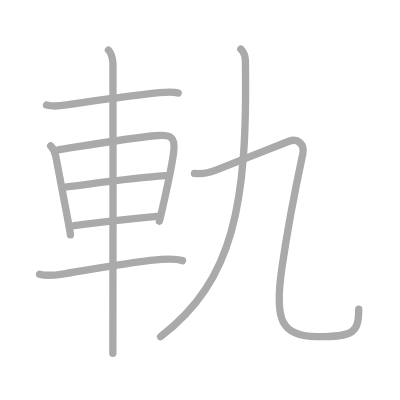
t = 0.00 s
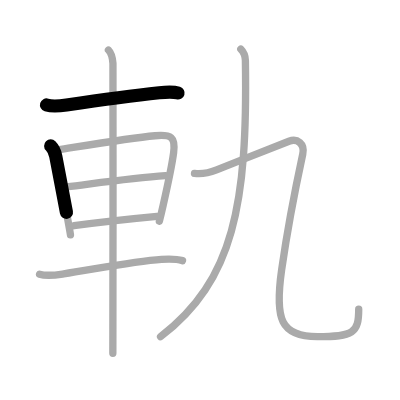
t = 1.75 s
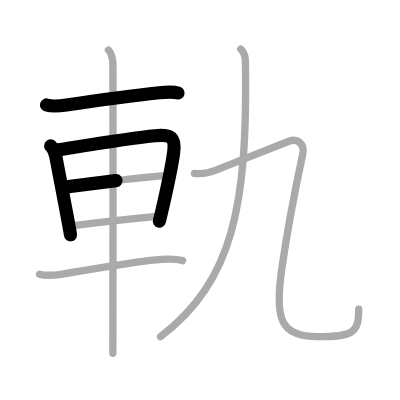
t = 3.50 s
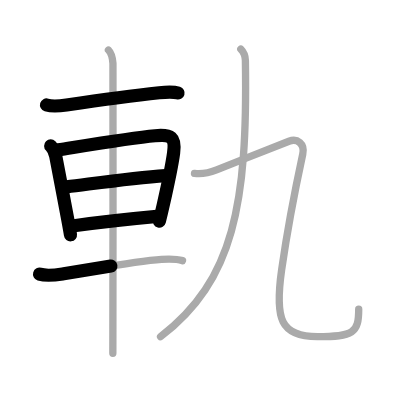
t = 5.50 s
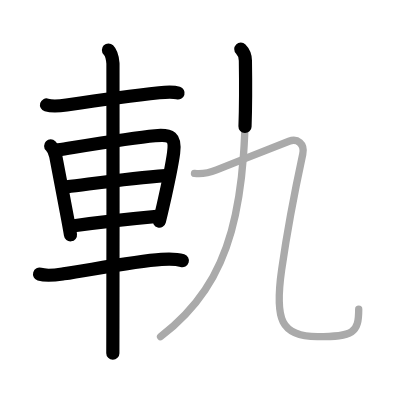
t = 7.25 s
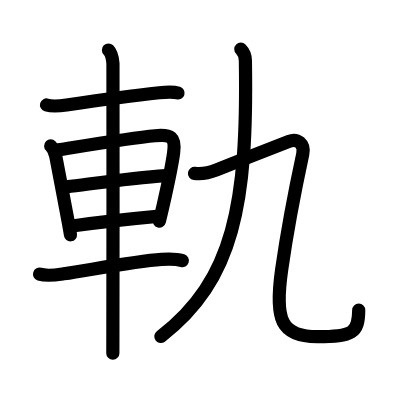
t = 9.00 s

The animated SVG that drew these frames (rendered in a browser with its animation timeline set to each time). Animation: 9 SMIL elements (animate=9); one cycle of 9.00 s.

<?xml version="1.0" standalone="no"?>
<!DOCTYPE svg PUBLIC "-//W3C//DTD SVG 1.1//EN"   "http://www.w3.org/Graphics/SVG/1.1/DTD/svg11.dtd">
<svg width="400px" height="400px"  version="1.1" xmlns="http://www.w3.org/2000/svg">
  <defs>
    <marker id="Triangle" viewBox="0 0 10 10" refX="0" refY="5" markerUnits="strokeWidth" markerWidth="3" style="stroke-opacity:0%;fill:#aaaaaa;" markerHeight="2" orient="auto">
      <path d="M 0 0 L 10 5 L 0 10 z" />
    </marker>
    
    <marker id="Arrow" viewBox="0 0 10 10" refX="5" refY="5" markerUnits="strokeWidth" markerWidth="1.8" style="stroke-opacity:0%;fill:#770000;" markerHeight="2" orient="auto">
      <path d="M 0 4 L 6 4 L 4 1 L 10 5 L 4 9 L 6 6 L 0 6 z" />
        <circle cx="5" cy="5" r="5" />
      </marker>
    
    <marker id="TriangleRed" viewBox="0 0 10 10" refX="0" refY="5" markerUnits="strokeWidth" markerWidth="3" style="stroke-opacity:0%;fill:#CC0000;" markerHeight="2" orient="auto">
      <path d="M 0 0 L 10 5 L 0 10 z" />
    </marker>
    
    <marker id="ArrowRed" viewBox="0 0 10 10" refX="5" refY="5" markerUnits="strokeWidth" markerWidth="1.8" style="stroke-opacity:0%;fill:#CC0000;" markerHeight="2" orient="auto">
      <path d="M 0 4 L 6 4 L 4 1 L 10 5 L 4 9 L 6 6 L 0 6 z" />
        <circle cx="5" cy="5" r="5" />
      </marker>
    
  </defs>
  
  <path style="fill:#ffffff; fill-opacity:100%; fill-rule:evenodd; stroke-width:0;" d="M 0 0 L 400px 0 L 400px 400px L 0 400px L 0 0" />

  <g transform="scale(3.6697247706422 3.6697247706422)">
<path style="fill:none; fill-opacity:0%; fill-rule:evenodd; stroke:#aaaaaa; stroke-opacity:100%; stroke-width: 1.5pt; stroke-linejoin:round; stroke-linecap:round;" d="M12.68 28.61c1.7 0.51 3.64 0.27 5.45 0c6.55-0.97 16.81-2.44 25.26-3.35c1.48-0.16 3.73-0.36 5.16 0.09"></path>
<path style="fill:none; fill-opacity:0%; fill-rule:evenodd; stroke:#aaaaaa; stroke-opacity:100%; stroke-width: 1.5pt; stroke-linejoin:round; stroke-linecap:round;" d="M13.81 39.77c0.77 0.77 1.19 1.73 1.39 2.85c0.44 2.38 2.19 11.42 3.23 17c0.42 2.26 0.72 3.95 0.77 4.39"></path>
<path style="fill:none; fill-opacity:0%; fill-rule:evenodd; stroke:#aaaaaa; stroke-opacity:100%; stroke-width: 1.5pt; stroke-linejoin:round; stroke-linecap:round;" d="M15.87 40.84c7.26-1.15 19.7-3.25 26.38-3.85c4.39-0.39 5.63 0.27 5.06 4.65c-0.34 2.58-1.73 9.34-2.84 14.25c-0.41 1.83-0.79 3.4-1.05 4.4"></path>
<path style="fill:none; fill-opacity:0%; fill-rule:evenodd; stroke:#aaaaaa; stroke-opacity:100%; stroke-width: 1.5pt; stroke-linejoin:round; stroke-linecap:round;" d="M18.14 50.92c8.5-1.05 17.86-2.42 26.97-3.06"></path>
<path style="fill:none; fill-opacity:0%; fill-rule:evenodd; stroke:#aaaaaa; stroke-opacity:100%; stroke-width: 1.5pt; stroke-linejoin:round; stroke-linecap:round;" d="M20.18 61.5c6.6-0.88 12.82-1.62 22.61-2.53"></path>
<path style="fill:none; fill-opacity:0%; fill-rule:evenodd; stroke:#aaaaaa; stroke-opacity:100%; stroke-width: 1.5pt; stroke-linejoin:round; stroke-linecap:round;" d="M10.78 74.71c2.09 0.65 4.49 0.23 6.58-0.09c8.46-1.31 19.56-3.46 26.65-3.95c1.94-0.13 3.85-0.23 5.72 0.35"></path>
<path style="fill:none; fill-opacity:0%; fill-rule:evenodd; stroke:#aaaaaa; stroke-opacity:100%; stroke-width: 1.5pt; stroke-linejoin:round; stroke-linecap:round;" d="M29.55 13.63c0.84 0.84 1.14 2.51 1.23 3.65c0.06 0.81 0.01 53.94-0.02 72.6c-0.01 3.82-0.01 6.2-0.01 6.38"></path>
<path style="fill:none; fill-opacity:0%; fill-rule:evenodd; stroke:#aaaaaa; stroke-opacity:100%; stroke-width: 1.5pt; stroke-linejoin:round; stroke-linecap:round;" d="M65.62 13.38c0.88 0.88 1.23 1.99 1.25 3.12c0.62 39-3.12 59.88-23.12 75.25"></path>
<path style="fill:none; fill-opacity:0%; fill-rule:evenodd; stroke:#aaaaaa; stroke-opacity:100%; stroke-width: 1.5pt; stroke-linejoin:round; stroke-linecap:round;" d="M53 47.25c2.32 0.31 3.87-0.1 6.02-0.95c5.83-2.32 17.75-7.03 19.73-7.8c2.25-0.88 4.36 0.67 3.75 3.5c-1.62 7.5-4.25 21-5.75 31.5c-1.94 13.55-0.25 18.25 9.75 18.25c9.75 0 11.25-1 11.25-7.5"></path>

<path style="fill:none; fill-opacity:0%; fill-rule:evenodd; stroke:#000000; stroke-opacity:100%; stroke-width: 2.7pt; stroke-linejoin:round; stroke-linecap:round;" d="M12.68 28.61c1.7 0.51 3.64 0.27 5.45 0c6.55-0.97 16.81-2.44 25.26-3.35c1.48-0.16 3.73-0.36 5.16 0.09" pathLength="100" stroke-dashoffset="100" stroke-dasharray="100 105"><animate id="dashAnim1" attributeName="stroke-dashoffset" from="100" to="0" dur="1s" calcMode="linear" fill="freeze"/></path>
<path style="fill:none; fill-opacity:0%; fill-rule:evenodd; stroke:#000000; stroke-opacity:100%; stroke-width: 2.7pt; stroke-linejoin:round; stroke-linecap:round;" d="M13.81 39.77c0.77 0.77 1.19 1.73 1.39 2.85c0.44 2.38 2.19 11.42 3.23 17c0.42 2.26 0.72 3.95 0.77 4.39" pathLength="100" stroke-dashoffset="100" stroke-dasharray="100 105"><animate id="dashAnim2" attributeName="stroke-dashoffset" from="100" to="0" dur="1s" calcMode="linear" begin="dashAnim1.end" fill="freeze"/></path>
<path style="fill:none; fill-opacity:0%; fill-rule:evenodd; stroke:#000000; stroke-opacity:100%; stroke-width: 2.7pt; stroke-linejoin:round; stroke-linecap:round;" d="M15.87 40.84c7.26-1.15 19.7-3.25 26.38-3.85c4.39-0.39 5.63 0.27 5.06 4.65c-0.34 2.58-1.73 9.34-2.84 14.25c-0.41 1.83-0.79 3.4-1.05 4.4" pathLength="100" stroke-dashoffset="100" stroke-dasharray="100 105"><animate id="dashAnim3" attributeName="stroke-dashoffset" from="100" to="0" dur="1s" calcMode="linear" begin="dashAnim2.end" fill="freeze"/></path>
<path style="fill:none; fill-opacity:0%; fill-rule:evenodd; stroke:#000000; stroke-opacity:100%; stroke-width: 2.7pt; stroke-linejoin:round; stroke-linecap:round;" d="M18.14 50.92c8.5-1.05 17.86-2.42 26.97-3.06" pathLength="100" stroke-dashoffset="100" stroke-dasharray="100 105"><animate id="dashAnim4" attributeName="stroke-dashoffset" from="100" to="0" dur="1s" calcMode="linear" begin="dashAnim3.end" fill="freeze"/></path>
<path style="fill:none; fill-opacity:0%; fill-rule:evenodd; stroke:#000000; stroke-opacity:100%; stroke-width: 2.7pt; stroke-linejoin:round; stroke-linecap:round;" d="M20.18 61.5c6.6-0.88 12.82-1.62 22.61-2.53" pathLength="100" stroke-dashoffset="100" stroke-dasharray="100 105"><animate id="dashAnim5" attributeName="stroke-dashoffset" from="100" to="0" dur="1s" calcMode="linear" begin="dashAnim4.end" fill="freeze"/></path>
<path style="fill:none; fill-opacity:0%; fill-rule:evenodd; stroke:#000000; stroke-opacity:100%; stroke-width: 2.7pt; stroke-linejoin:round; stroke-linecap:round;" d="M10.78 74.71c2.09 0.65 4.49 0.23 6.58-0.09c8.46-1.31 19.56-3.46 26.65-3.95c1.94-0.13 3.85-0.23 5.72 0.35" pathLength="100" stroke-dashoffset="100" stroke-dasharray="100 105"><animate id="dashAnim6" attributeName="stroke-dashoffset" from="100" to="0" dur="1s" calcMode="linear" begin="dashAnim5.end" fill="freeze"/></path>
<path style="fill:none; fill-opacity:0%; fill-rule:evenodd; stroke:#000000; stroke-opacity:100%; stroke-width: 2.7pt; stroke-linejoin:round; stroke-linecap:round;" d="M29.55 13.63c0.84 0.84 1.14 2.51 1.23 3.65c0.06 0.81 0.01 53.94-0.02 72.6c-0.01 3.82-0.01 6.2-0.01 6.38" pathLength="100" stroke-dashoffset="100" stroke-dasharray="100 105"><animate id="dashAnim7" attributeName="stroke-dashoffset" from="100" to="0" dur="1s" calcMode="linear" begin="dashAnim6.end" fill="freeze"/></path>
<path style="fill:none; fill-opacity:0%; fill-rule:evenodd; stroke:#000000; stroke-opacity:100%; stroke-width: 2.7pt; stroke-linejoin:round; stroke-linecap:round;" d="M65.62 13.38c0.88 0.88 1.23 1.99 1.25 3.12c0.62 39-3.12 59.88-23.12 75.25" pathLength="100" stroke-dashoffset="100" stroke-dasharray="100 105"><animate id="dashAnim8" attributeName="stroke-dashoffset" from="100" to="0" dur="1s" calcMode="linear" begin="dashAnim7.end" fill="freeze"/></path>
<path style="fill:none; fill-opacity:0%; fill-rule:evenodd; stroke:#000000; stroke-opacity:100%; stroke-width: 2.7pt; stroke-linejoin:round; stroke-linecap:round;" d="M53 47.25c2.32 0.31 3.87-0.1 6.02-0.95c5.83-2.32 17.75-7.03 19.73-7.8c2.25-0.88 4.36 0.67 3.75 3.5c-1.62 7.5-4.25 21-5.75 31.5c-1.94 13.55-0.25 18.25 9.75 18.25c9.75 0 11.25-1 11.25-7.5" pathLength="100" stroke-dashoffset="100" stroke-dasharray="100 105"><animate id="dashAnim9" attributeName="stroke-dashoffset" from="100" to="0" dur="1s" calcMode="linear" begin="dashAnim8.end" fill="freeze"/></path>

</g>

</svg>  
          
